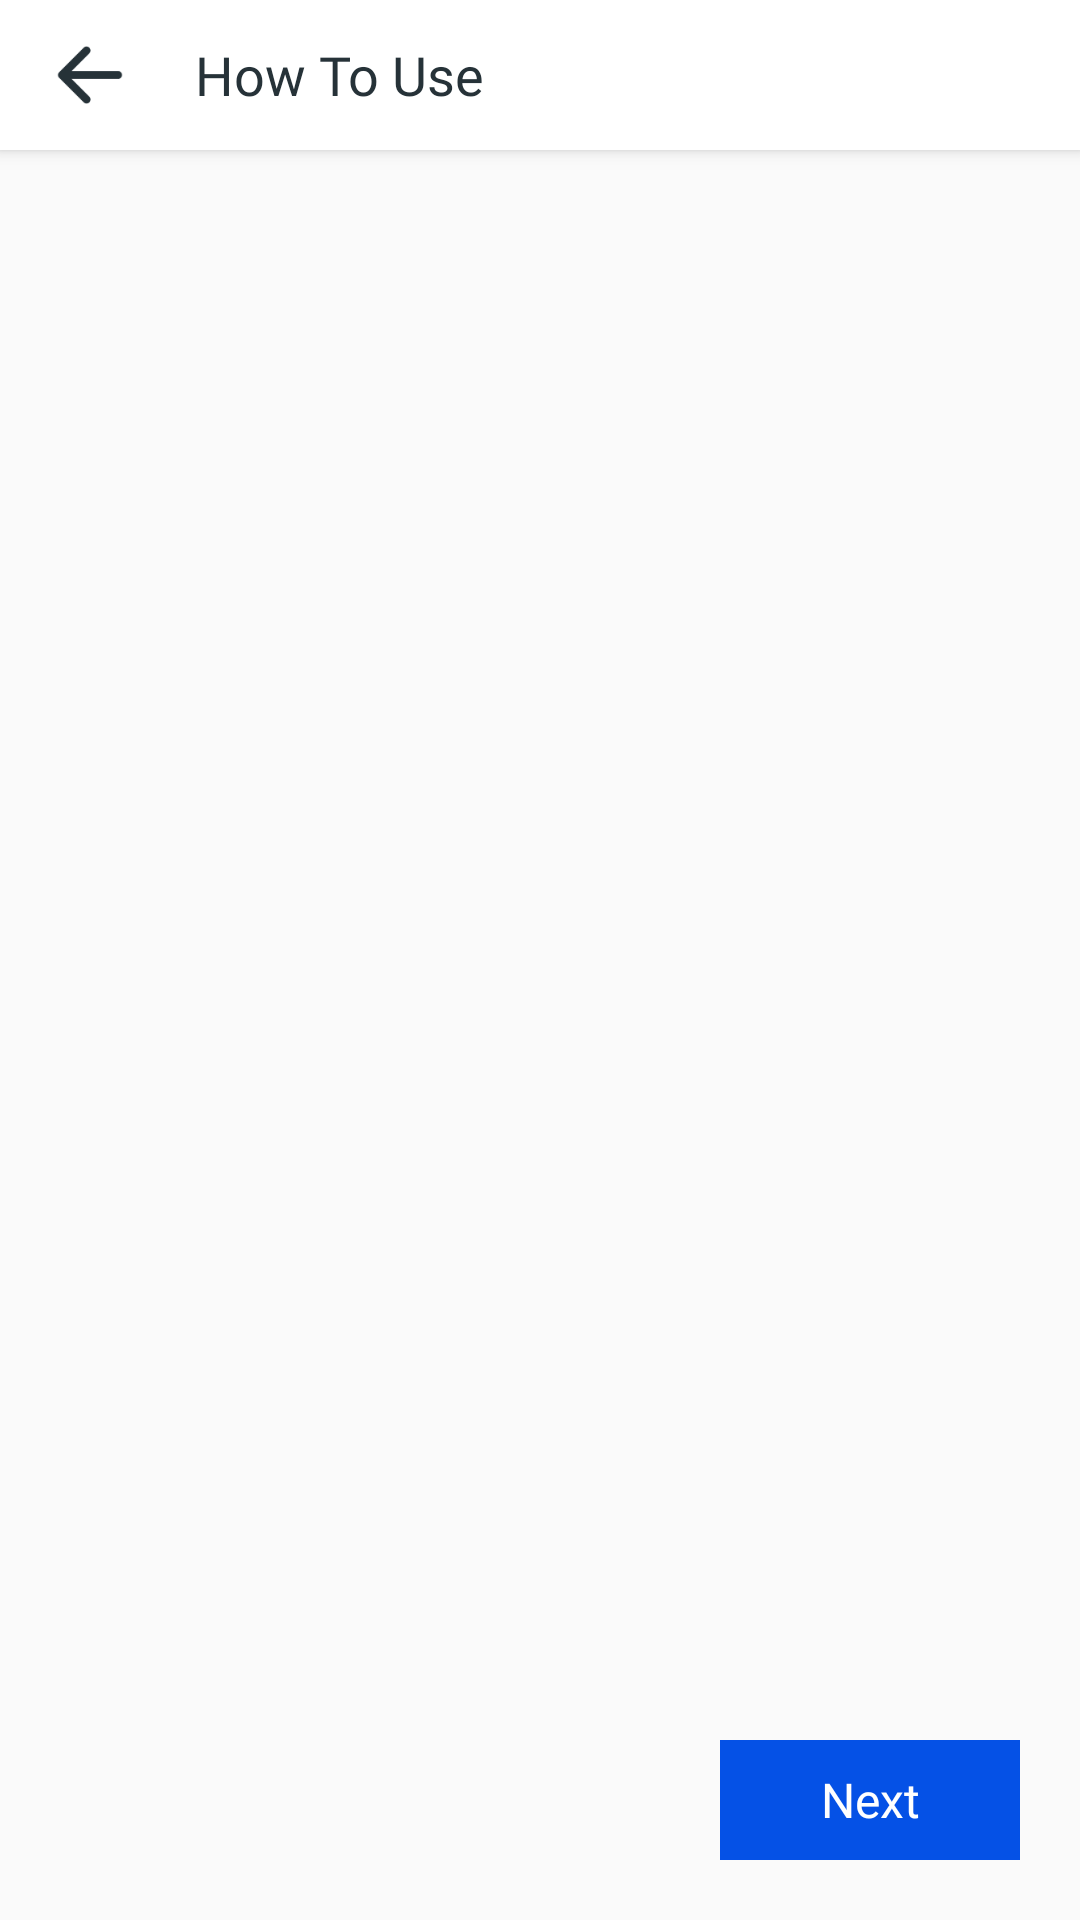

This screen was rendered from an Android layout file. Write that file and the resources it references.
<!-- AndroidManifest.xml: application theme AppTheme -->
<!-- res/layout/activity_help.xml -->
<?xml version="1.0" encoding="utf-8"?>
<androidx.constraintlayout.widget.ConstraintLayout xmlns:android="http://schemas.android.com/apk/res/android"
    xmlns:app="http://schemas.android.com/apk/res-auto"
    xmlns:tools="http://schemas.android.com/tools"
    android:layout_width="match_parent"
    android:layout_height="match_parent"
    tools:context=".Activity.HelpActivity">

    <LinearLayout
        android:id="@+id/linearLayout2"
        android:layout_width="match_parent"
        android:layout_height="50dp"
        android:background="@color/white"
        android:elevation="3dp"
        app:layout_constraintEnd_toEndOf="parent"
        app:layout_constraintStart_toStartOf="parent"
        app:layout_constraintTop_toTopOf="parent">

        <ImageView
            android:id="@+id/back_img"
            android:layout_width="50dp"
            android:layout_height="50dp"
            android:layout_marginLeft="5dp"
            android:padding="11dp"
            android:src="@drawable/back_img" />

        <TextView
            android:layout_width="match_parent"
            android:layout_height="wrap_content"
            android:layout_gravity="center_vertical"
            android:layout_marginLeft="10dp"
            android:layout_weight="1"
            android:fontFamily="@font/medium_monstrent"
            android:lines="1"
            android:text="How To Use"
            android:textColor="#263238"
            android:textSize="18sp" />

    </LinearLayout>

    <androidx.viewpager.widget.ViewPager
        android:id="@+id/htu_viewPager"
        android:layout_width="match_parent"
        android:layout_height="0dp"
        android:overScrollMode="never"
        app:layout_constraintBottom_toTopOf="@+id/skipButton"
        app:layout_constraintEnd_toEndOf="parent"
        app:layout_constraintStart_toStartOf="parent"
        app:layout_constraintTop_toBottomOf="@+id/linearLayout2" />

    <LinearLayout
        android:id="@+id/dotLayout"
        android:layout_width="wrap_content"
        android:layout_height="40dp"
        android:layout_marginBottom="20dp"
        android:gravity="center"
        android:orientation="horizontal"
        app:layout_constraintBottom_toBottomOf="parent"
        app:layout_constraintEnd_toEndOf="parent"
        app:layout_constraintStart_toStartOf="parent" />

    <TextView
        android:id="@+id/skipButton"
        android:layout_width="100dp"
        android:layout_height="40dp"
        android:layout_marginRight="20dp"
        android:layout_marginBottom="20dp"
        android:background="@drawable/bg_5"
        android:fontFamily="@font/medium_monstrent"
        android:gravity="center"
        android:text="Next"
        android:textColor="@color/white"
        android:textSize="16sp"
        app:layout_constraintBottom_toBottomOf="parent"
        app:layout_constraintEnd_toEndOf="parent" />

</androidx.constraintlayout.widget.ConstraintLayout>
<!-- resources referenced by this layout -->
<resources>
  <color name="white">#FFFFFF</color>
  <!-- drawable back_img: png bitmap (drawable, 849 bytes) -->
  <!-- drawable bg_5 (drawable) -->
  <?xml version="1.0" encoding="utf-8"?>
  <shape xmlns:android="http://schemas.android.com/apk/res/android"
      android:shape="rectangle">
      <corners android:radius="@dimen/_5sdp" />
      <solid android:color="@color/colorPrimary" />
  </shape>
  <style name="AppTheme" parent="Theme.AppCompat.Light.DarkActionBar">
          <item name="colorPrimary">@color/colorPrimary</item>
          <item name="colorPrimaryDark">@color/colorPrimaryDark</item>
          <item name="colorAccent">@color/colorAccent</item>
          <item name="windowActionBar">false</item>
          <item name="windowNoTitle">true</item>
          <item name="android:windowFullscreen">true</item>
      </style>
  <color name="colorPrimary">#0551e6</color>
  <color name="colorPrimaryDark">#0551e6</color>
  <color name="colorAccent">#0551e6</color>
</resources>
